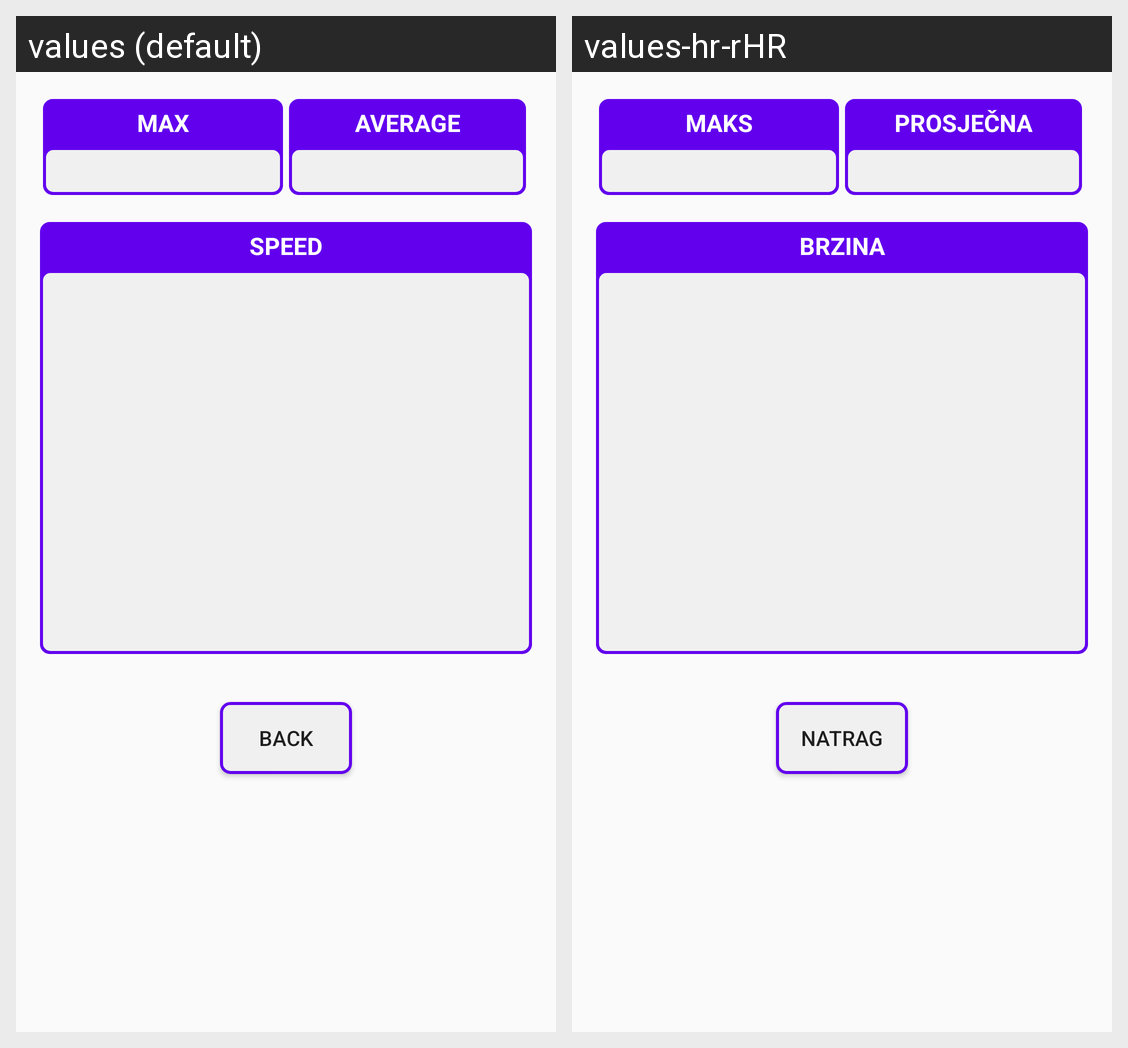

Translations of the strings shown on this Android screen, per locale in the grid:
Android screen res/layout/activity_speed.xml rendered under 2 locales, left to right: values (default), values-hr-rHR. Device: Nexus 5 (rendered at 1080×1920; each locale shown at half size, 540×960, under a caption strip naming it); theme AppTheme.NoActionBar.
Strings drawn on this screen, with the default value and each locale's value (text and hints the layout hard-codes, and strings that could not be matched under every locale, appear in the picture but are not listed):

max_speed
  values: MAX
  values-hr-rHR: MAKS

average_speed
  values: AVERAGE
  values-hr-rHR: PROSJEČNA

speed1
  values: SPEED
  values-hr-rHR: BRZINA

back
  values: Back
  values-hr-rHR: Natrag
